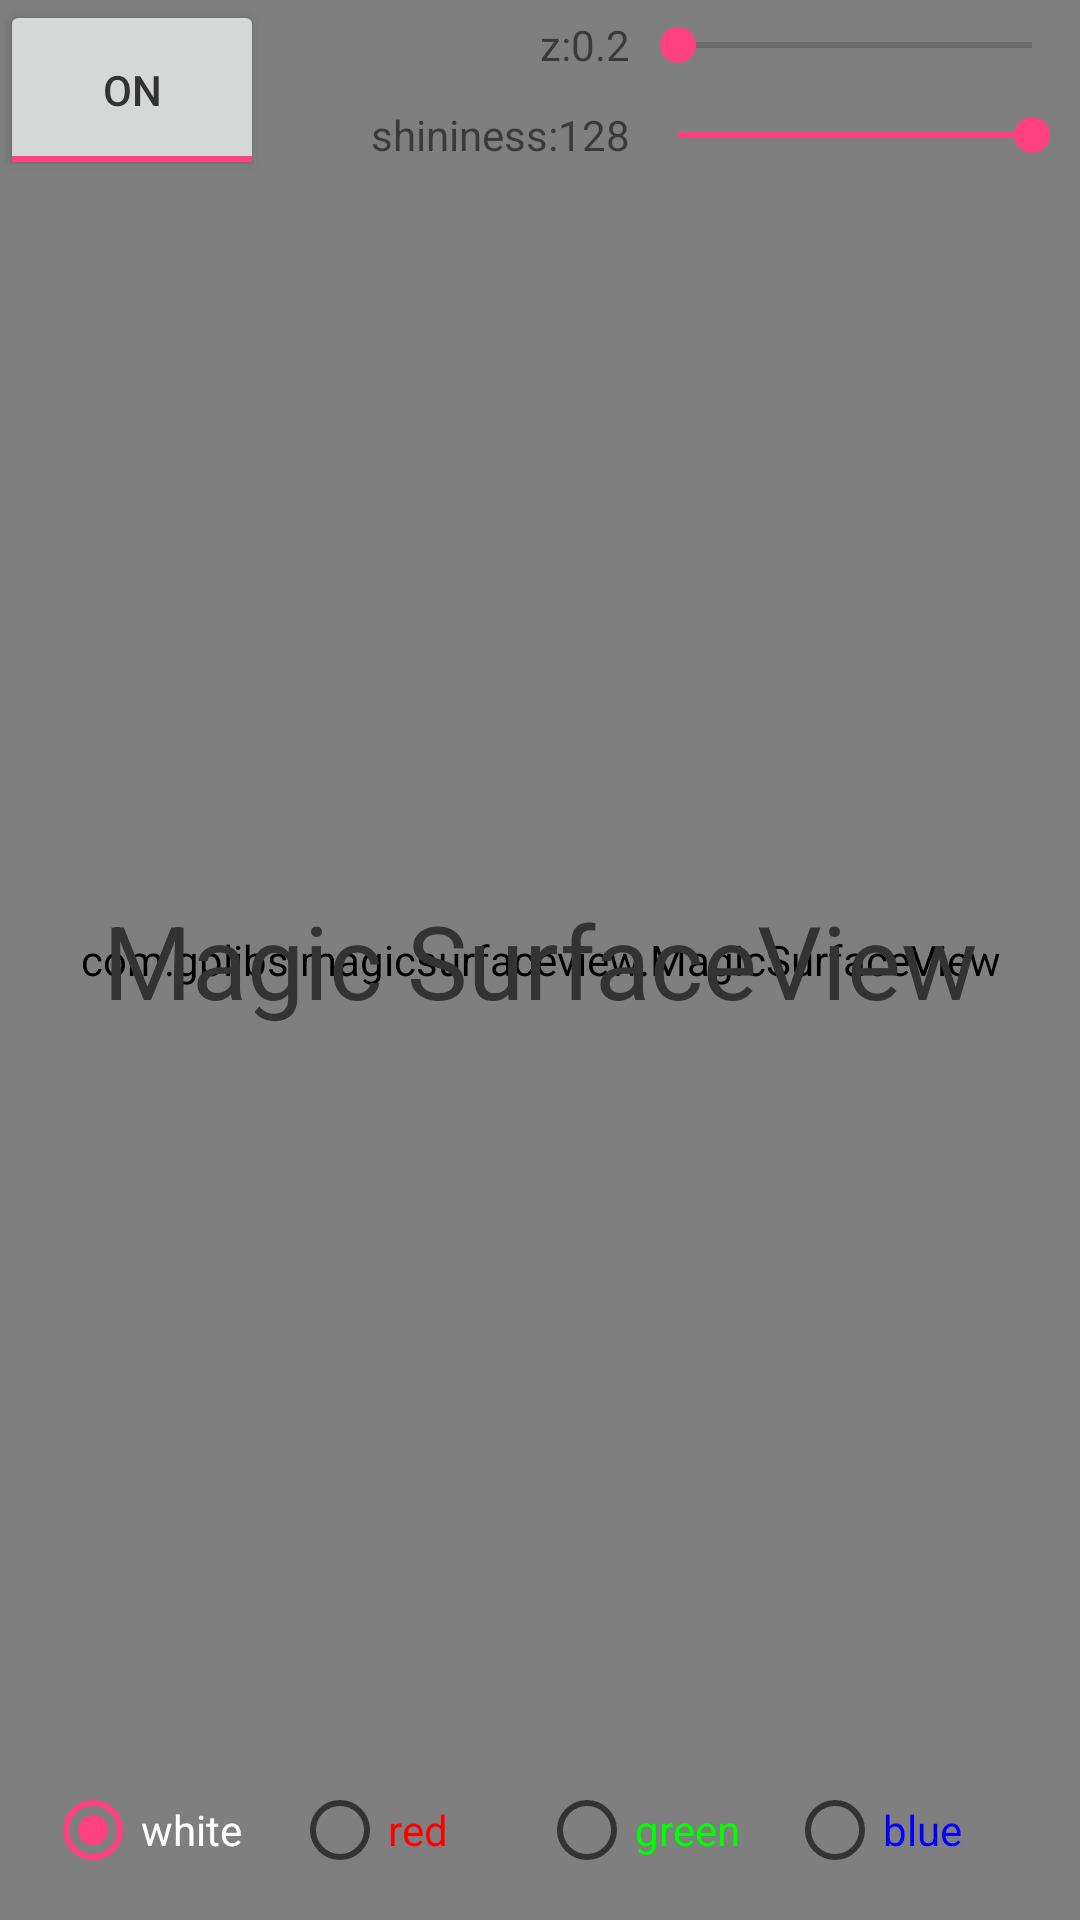

This screen was rendered from an Android layout file. Write that file and the resources it references.
<!-- AndroidManifest.xml: application theme AppTheme -->
<!-- res/layout/activity_light_sample.xml -->
<?xml version="1.0" encoding="utf-8"?>
<FrameLayout
    xmlns:android="http://schemas.android.com/apk/res/android"
    xmlns:app="http://schemas.android.com/apk/res-auto"
    xmlns:tools="http://schemas.android.com/tools"
    android:id="@+id/view_container"
    android:layout_width="match_parent"
    android:layout_height="match_parent"
    tools:context="com.zhongwenhui.tdin360.surface_view.LightSampleActivity">

    <com.gplibs.magicsurfaceview.MagicSurfaceView
        android:id="@+id/surface_view"
        android:layout_width="match_parent"
        android:layout_height="match_parent"/>

    <ToggleButton
        android:id="@+id/toggle_button"
        android:layout_width="wrap_content"
        android:layout_height="60dp"
        android:layout_gravity="top|left"
        android:text="ToggleButton"
        android:textColor="@color/c3"
        android:checked="true"/>

    <LinearLayout
        android:layout_width="match_parent"
        android:layout_height="30dp"
        android:layout_gravity="top"
        android:gravity="right|center_vertical"
        android:orientation="horizontal">
        <TextView
            android:id="@+id/tv_pos"
            android:layout_width="wrap_content"
            android:layout_height="wrap_content"
            android:text="z:0.2"/>
        <SeekBar
            android:id="@+id/sb_z"
            android:layout_width="150dp"
            android:layout_height="wrap_content"
            android:max="100"/>
    </LinearLayout>

    <LinearLayout
        android:layout_width="match_parent"
        android:layout_height="30dp"
        android:layout_marginTop="30dp"
        android:layout_gravity="top"
        android:gravity="right|center_vertical"
        android:orientation="horizontal">
        <TextView
            android:id="@+id/tv_shininess"
            android:layout_width="wrap_content"
            android:layout_height="wrap_content"
            android:text="shininess:128"/>
        <SeekBar
            android:id="@+id/sb_shininess"
            android:layout_width="150dp"
            android:layout_height="wrap_content"
            android:progress="128"
            android:max="128"/>
    </LinearLayout>

    <TextView
        android:id="@+id/tv_content"
        android:layout_width="match_parent"
        android:layout_height="match_parent"
        android:layout_marginTop="60dp"
        android:layout_marginBottom="60dp"
        android:layout_marginLeft="5dp"
        android:layout_marginRight="5dp"
        android:gravity="center"
        android:text="Magic SurfaceView"
        android:textSize="34sp"
        android:textColor="#333"
        android:background="@drawable/surface_bg"/>

    <RadioGroup
        android:id="@+id/radio_group"
        android:layout_width="match_parent"
        android:layout_height="50dp"
        android:layout_gravity="bottom|center_horizontal"
        android:layout_marginBottom="5dp"
        android:layout_marginLeft="5dp"
        android:layout_marginRight="5dp"
        android:paddingLeft="10dp"
        android:paddingRight="10dp"
        android:gravity="center"
        android:orientation="horizontal"
        android:background="@drawable/dark_bg">
        <RadioButton
            android:id="@+id/rb_white"
            style="@style/radio_button"
            android:layout_width="0dp"
            android:layout_height="match_parent"
            android:layout_weight="1"
            android:checked="true"
            android:text="white"
            android:textColor="#FFF"/>
        <RadioButton
            android:id="@+id/rb_red"
            style="@style/radio_button"
            android:layout_width="0dp"
            android:layout_height="match_parent"
            android:layout_weight="1"
            android:text="red"
            android:textColor="#F00"/>
        <RadioButton
            android:id="@+id/rb_green"
            style="@style/radio_button"
            android:layout_width="0dp"
            android:layout_height="match_parent"
            android:layout_weight="1"
            android:text="green"
            android:textColor="#0F0"/>
        <RadioButton
            android:id="@+id/rb_blue"
            style="@style/radio_button"
            android:layout_width="0dp"
            android:layout_height="match_parent"
            android:layout_weight="1"
            android:text="blue"
            android:textColor="#00F"/>
    </RadioGroup>

</FrameLayout>
<!-- resources referenced by this layout -->
<resources>
  <color name="c3">#333</color>
  <style name="radio_button">
          <item name="android:textSize">14sp</item>
          <item name="android:paddingRight">5dp</item>
      </style>
  <style name="AppTheme" parent="Theme.AppCompat.Light.DarkActionBar">
          
          <item name="colorPrimary">@color/colorPrimary</item>
          <item name="colorPrimaryDark">@color/colorPrimaryDark</item>
          <item name="colorAccent">@color/colorAccent</item>
      </style>
  <color name="colorPrimary">#3F51B5</color>
  <color name="colorPrimaryDark">#303F9F</color>
  <color name="colorAccent">#FF4081</color>
</resources>
